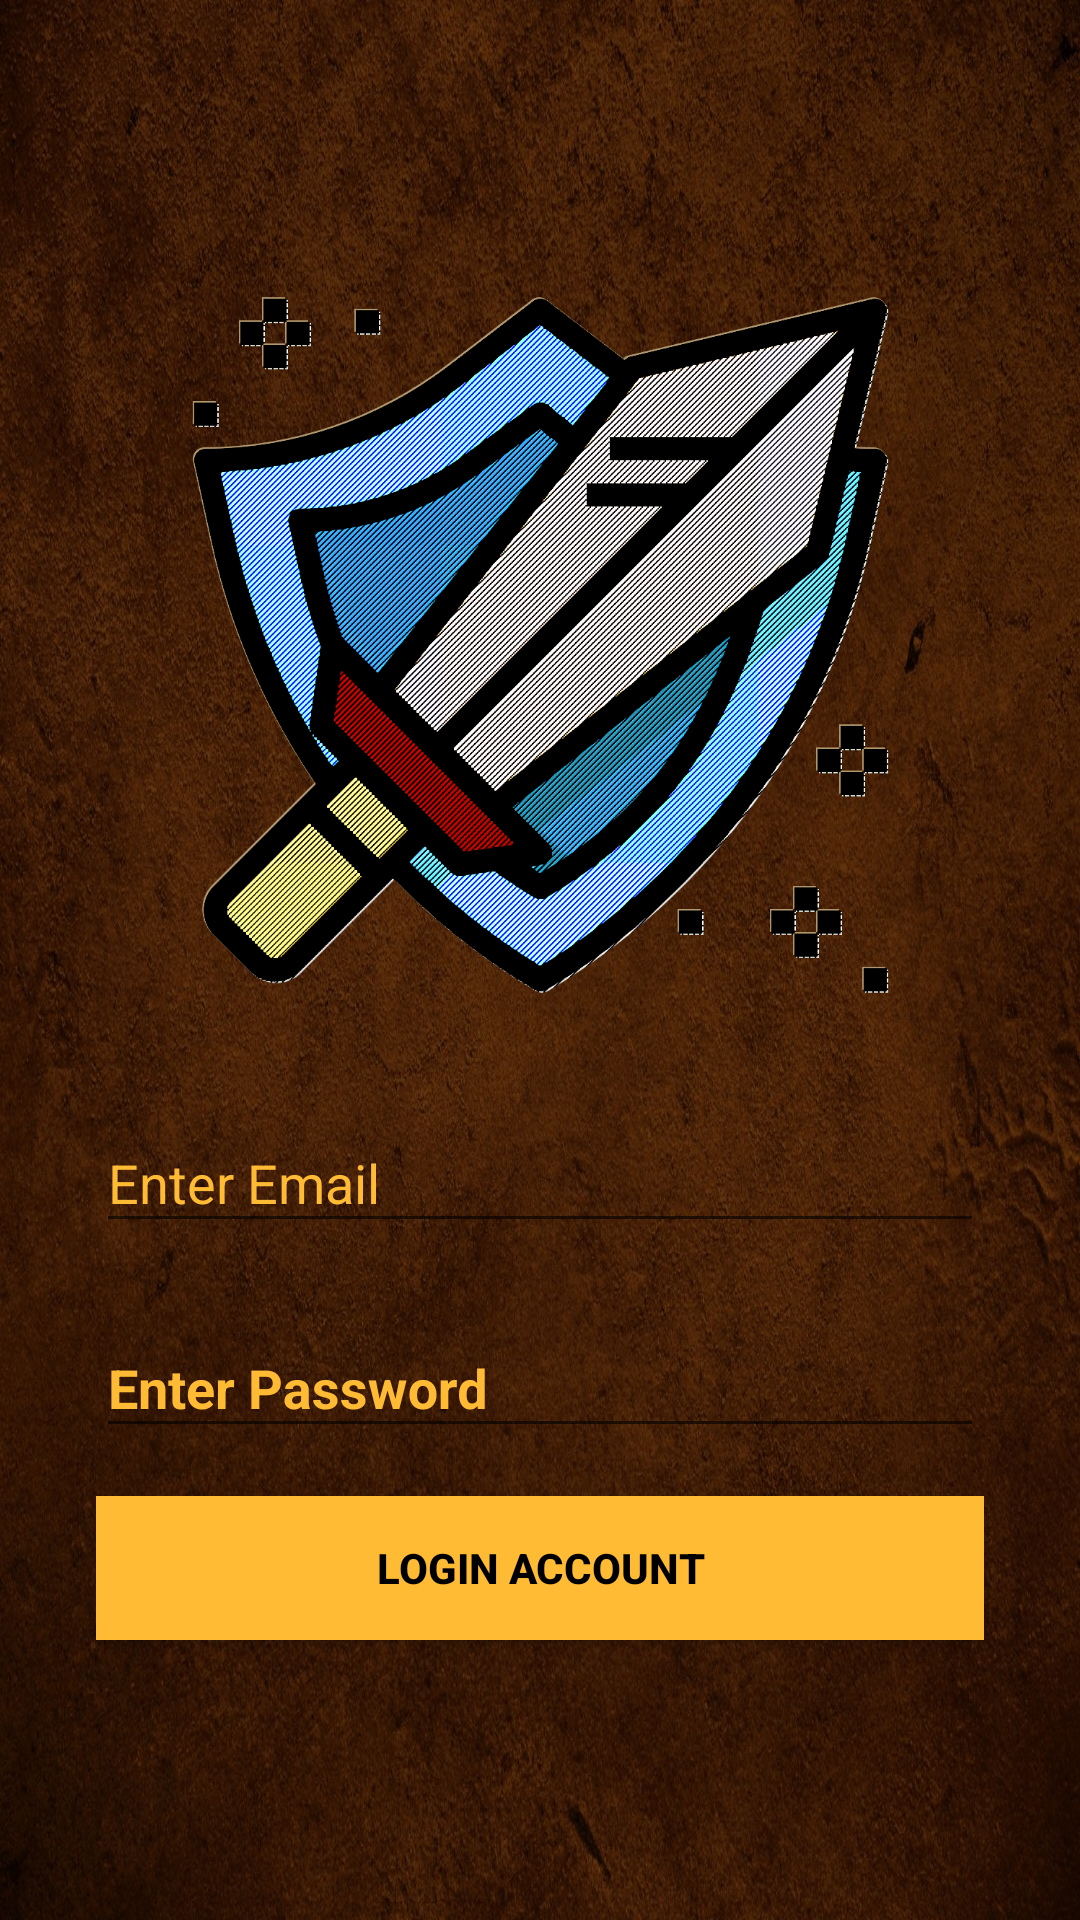

This screen was rendered from an Android layout file. Write that file and the resources it references.
<!-- AndroidManifest.xml: application theme AppTheme -->
<!-- res/layout/activity_login.xml -->
<?xml version="1.0" encoding="utf-8"?>
<androidx.constraintlayout.widget.ConstraintLayout xmlns:android="http://schemas.android.com/apk/res/android"
    xmlns:app="http://schemas.android.com/apk/res-auto"
    xmlns:tools="http://schemas.android.com/tools"
    android:layout_width="match_parent"
    android:layout_height="match_parent"
    tools:context=".LoginActivity">

    <ImageView
        android:id="@+id/login_img"
        android:layout_width="287dp"
        android:layout_height="278dp"
        android:layout_marginTop="76dp"
        app:layout_constraintEnd_toEndOf="parent"
        app:layout_constraintStart_toStartOf="parent"
        app:layout_constraintTop_toTopOf="parent"
        app:srcCompat="@drawable/logo" />

    <com.google.android.material.textfield.TextInputLayout
        android:id="@+id/textInputLayout"
        android:layout_width="match_parent"
        android:layout_height="wrap_content"
        android:layout_marginStart="32dp"
        android:layout_marginTop="8dp"
        android:layout_marginEnd="32dp"
        android:textColorHint="@android:color/holo_orange_light"
        app:layout_constraintEnd_toEndOf="parent"
        app:layout_constraintStart_toStartOf="parent"
        app:layout_constraintTop_toBottomOf="@+id/login_img">

        <EditText
            android:id="@+id/login_email"
            android:layout_width="match_parent"
            android:layout_height="match_parent"
            android:hint="Enter Email"
            android:inputType="textEmailAddress"
            android:maxLines="1"
            android:singleLine="true"
            android:textColor="@android:color/holo_orange_light"
            android:textColorHighlight="@android:color/holo_orange_light" />

    </com.google.android.material.textfield.TextInputLayout>

    <com.google.android.material.textfield.TextInputLayout
        android:id="@+id/textInputLayout2"
        android:layout_width="match_parent"
        android:layout_height="wrap_content"
        android:layout_marginStart="32dp"
        android:layout_marginTop="16dp"
        android:layout_marginEnd="32dp"
        android:textColorHint="@android:color/holo_orange_light"
        app:layout_constraintEnd_toEndOf="parent"
        app:layout_constraintStart_toStartOf="parent"
        app:layout_constraintTop_toBottomOf="@+id/textInputLayout">

        <EditText
            android:id="@+id/login_pw"
            android:layout_width="match_parent"
            android:layout_height="wrap_content"
            android:hint="Enter Password"
            android:inputType="textPassword"
            android:maxLines="1"
            android:singleLine="true"
            android:textColor="@android:color/holo_orange_light"
            android:textColorHighlight="@android:color/holo_orange_light"
            android:textStyle="bold" />

    </com.google.android.material.textfield.TextInputLayout>

    <Button
        android:id="@+id/login_button"
        android:layout_width="match_parent"
        android:layout_height="wrap_content"
        android:layout_marginStart="32dp"
        android:layout_marginTop="16dp"
        android:layout_marginEnd="32dp"
        android:background="@android:color/holo_orange_light"
        android:text="Login Account"
        android:textColor="@android:color/black"
        android:textStyle="bold"
        app:layout_constraintEnd_toEndOf="parent"
        app:layout_constraintStart_toStartOf="parent"
        app:layout_constraintTop_toBottomOf="@+id/textInputLayout2" />

    

    <Button
        android:id="@+id/signup_button"
        android:layout_width="fill_parent"
        android:layout_height="wrap_content"
        android:layout_marginTop="80dp"
        android:background="@null"
        android:text="No account yet? Register now"
        android:textAllCaps="false"
        android:textColor="@android:color/holo_orange_light"
        android:textSize="18sp"
        app:layout_constraintEnd_toEndOf="parent"
        app:layout_constraintHorizontal_bias="0.0"
        app:layout_constraintStart_toStartOf="parent"
        app:layout_constraintTop_toBottomOf="@+id/login_button" />


</androidx.constraintlayout.widget.ConstraintLayout>
<!-- resources referenced by this layout -->
<resources>
  <!-- drawable logo: png bitmap (drawable, 820698 bytes) -->
  <style name="AppTheme" parent="Theme.AppCompat.Light.NoActionBar">
          
          <item name="android:windowBackground">@drawable/menu_bg</item>
          <item name="colorPrimary">@color/colorPrimary</item>
          <item name="colorPrimaryDark">@color/colorPrimaryDark</item>
          <item name="colorAccent">@color/colorAccent</item>
      </style>
  <!-- drawable menu_bg: jpg bitmap (drawable, 479920 bytes) -->
  <!-- not gathered from this repository: default colours our renderer supplied (Android Studio template values) -->
  <color name="colorPrimary">#FF6200EE</color>
  <color name="colorPrimaryDark">#FF3700B3</color>
  <color name="colorAccent">#FF03DAC5</color>
</resources>
